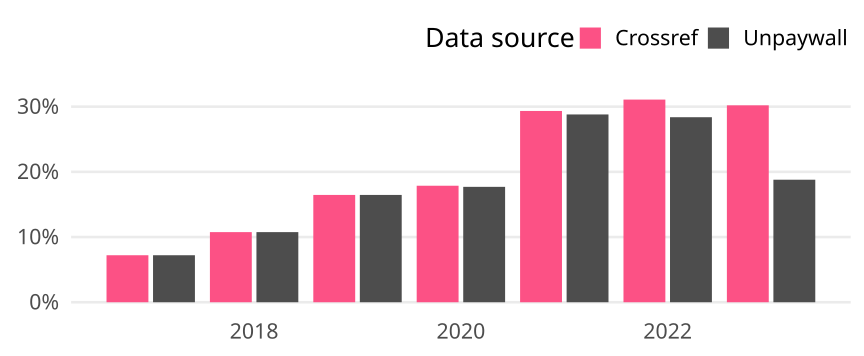

The table this chart was drawn from, first rows:
cr_year, cat, article_total, name, oa_articles, oa_share
2017, Germany, 541, Crossref, 39, 0.07209
2017, Germany, 541, Unpaywall, 39, 0.07209
2018, Germany, 530, Crossref, 57, 0.1075
2018, Germany, 530, Unpaywall, 57, 0.1075
2019, Germany, 559, Crossref, 92, 0.1646
2019, Germany, 559, Unpaywall, 92, 0.1646
2020, Germany, 582, Crossref, 104, 0.1787
2020, Germany, 582, Unpaywall, 103, 0.177
2021, Germany, 559, Crossref, 164, 0.2934
2021, Germany, 559, Unpaywall, 161, 0.288
2022, Germany, 518, Crossref, 161, 0.3108
2022, Germany, 518, Unpaywall, 147, 0.2838
2023, Germany, 149, Crossref, 45, 0.302
2023, Germany, 149, Unpaywall, 28, 0.1879
